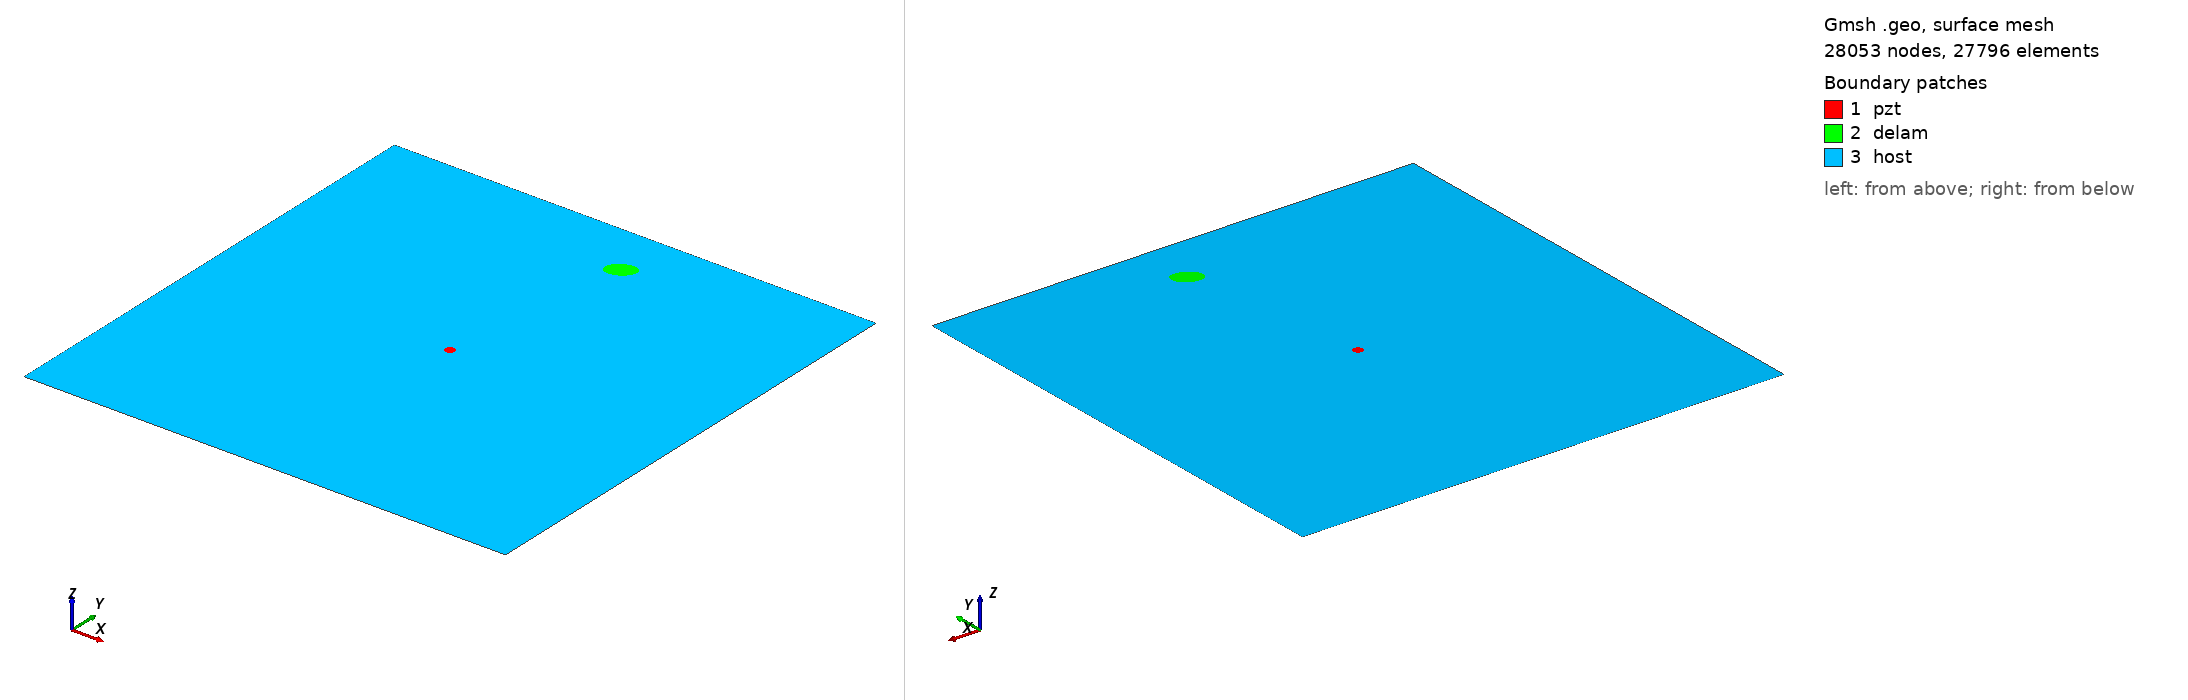

Gmsh geometry script, surface-meshed: 28053 nodes, 27796 surface elements. Boundary patches (legend numbers): 1 pzt, 2 delam, 3 host. Left view from above one corner, right view from below the opposite corner. Legend entries are the model's physical surfaces. The drawing asked Gmsh for element sizes between 1% and 20% of the model's largest extent; the script's own settings can give other sizes.

=== m_300_delam1_position_no_86_a_15mm_b_10mm_angle_30.geo (drawn) ===
SetFactory("OpenCASCADE");
L=0.500000; 
W=0.500000; 
a=0.015000; 
b=0.010000; 
x=0.277778; 
y=0.444444; 
alpha=0.166667 *Pi; 
r=0.005000; 
xpzt=0.250000; 
ypzt=0.250000; 
//+
Point(1) = {0, 0, 0, 1.0};
//+
Point(2) = {L, 0, 0, 1.0};
//+
Point(3) = {L, W, 0, 1.0};
//+
Point(4) = {0, W, 0, 1.0};
//+
Line(1) = {1, 2};
//+
Line(2) = {2, 3};
//+
Line(3) = {3, 4};
//+
Line(4) = {4, 1};
//+
Circle(5) = {xpzt, ypzt, -0, r, 0, 2*Pi};
//+
Ellipse(6) = {x, y, -0, a, b, 0, 2*Pi};
//+
Rotate {{0, 0, 1}, {x, y, 0}, alpha} {
  Curve{6}; 
}
//+
Curve Loop(1) = {4, 1, 2, 3};
//+
Curve Loop(2) = {6};
//+
Curve Loop(3) = {5};
//+
Curve Loop(4) = {6};
//+
Curve Loop(5) = {5};
//+
Plane Surface(1) = {5};
//+
Plane Surface(2) = {4};
//+
Plane Surface(3) = {1, 2, 3};
//+
Point(9) = {xpzt, ypzt, 0, 1.0};
//+
Point{9} In Surface {1};// mesh node at centre of pzt
//+
Physical Surface("pzt") = {1};
//+
Physical Surface("delam") = {2};
//+
Physical Surface("host") = {3};

Mesh.Algorithm = 6; // Frontal
Mesh.CharacteristicLengthFactor = 0.080000;
Mesh.CharacteristicLengthMin = 0.001000;
Mesh.CharacteristicLengthMax = 0.200000;
Mesh.RecombineAll = 1; // Apply recombination algorithm
Mesh.SubdivisionAlgorithm = 1; // 1: all quadrangles
Mesh.Smoothing = 1;
